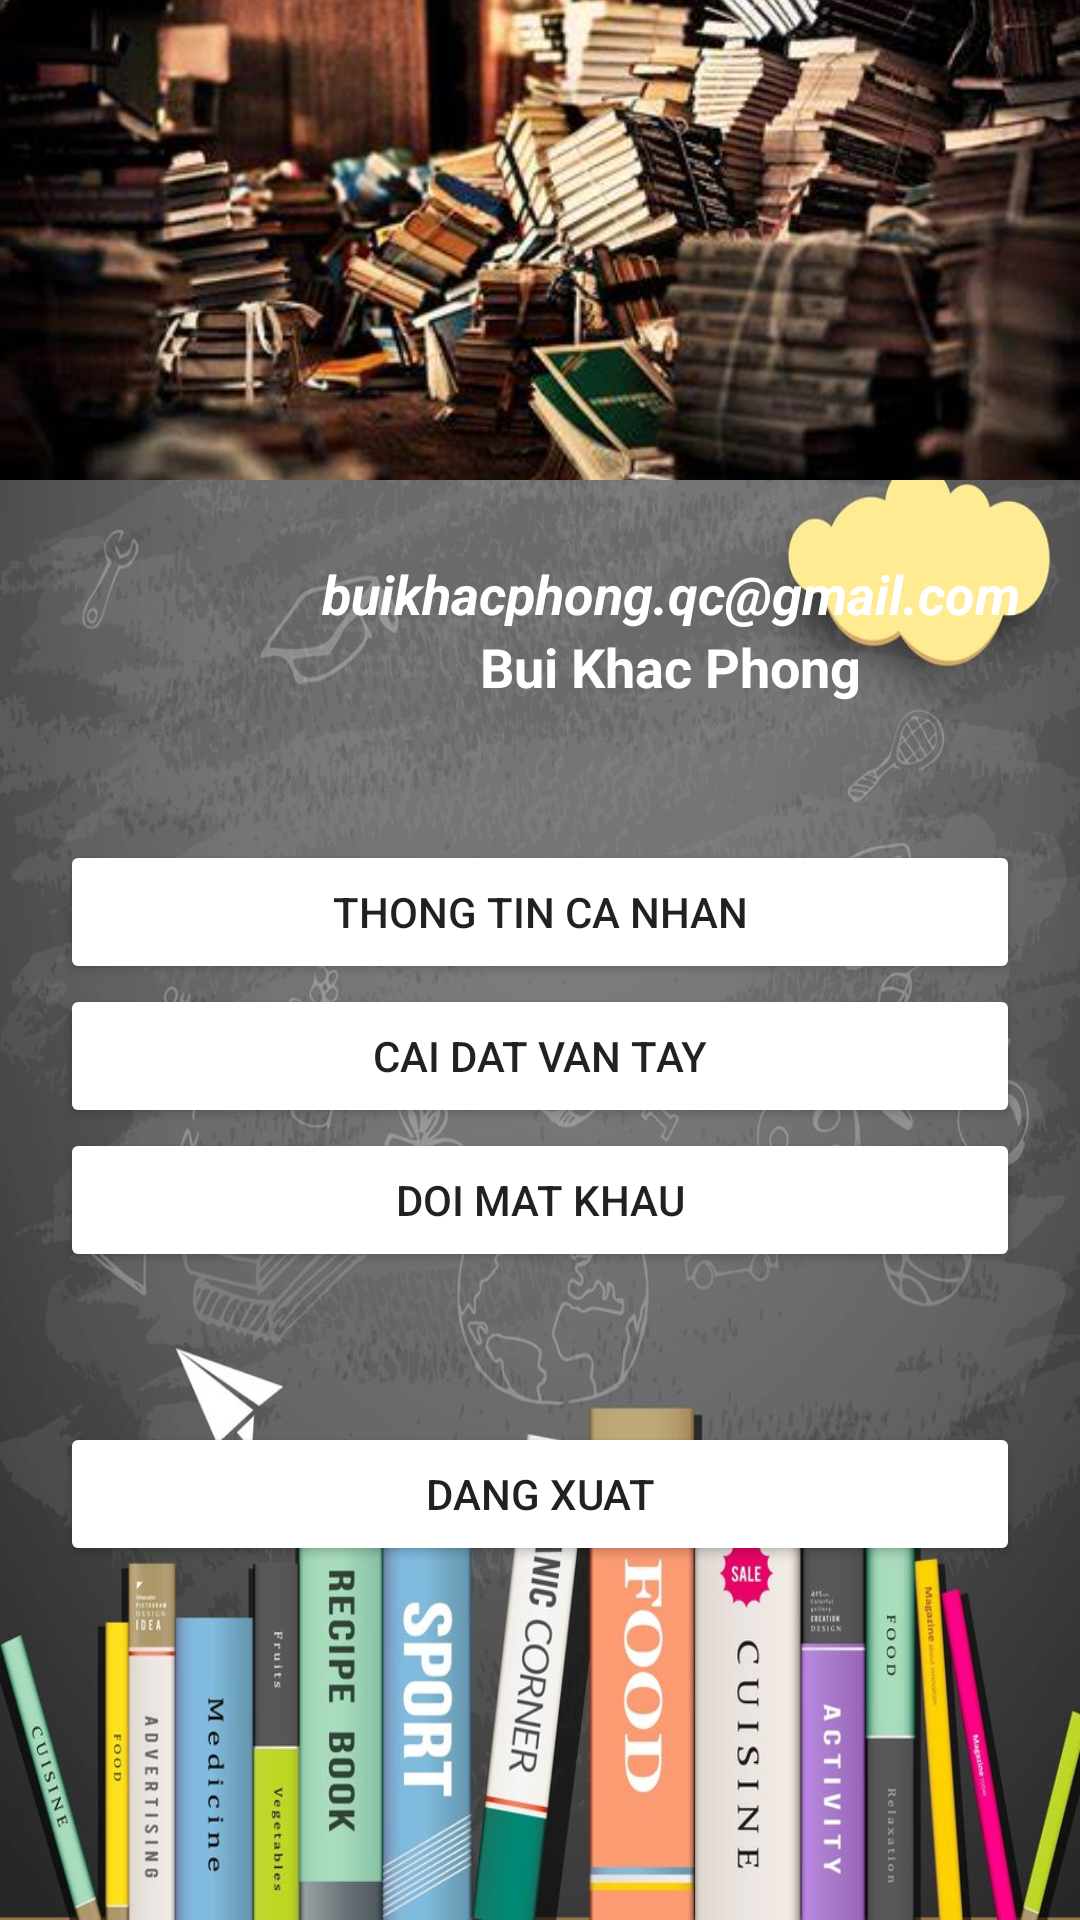

Write the Android layout XML for this screen, with the resource values it uses.
<!-- AndroidManifest.xml: application theme Theme.LibraryManageApp -->
<!-- res/layout/fragment_manage.xml -->
<?xml version="1.0" encoding="utf-8"?>
<androidx.constraintlayout.widget.ConstraintLayout xmlns:android="http://schemas.android.com/apk/res/android"
    android:layout_width="match_parent"
    android:layout_height="match_parent"
    android:background="@drawable/backgroundbook"
    xmlns:app="http://schemas.android.com/apk/res-auto">
    <ImageView
        android:id="@+id/bia"
        android:src="@drawable/bia"
        android:layout_width="match_parent"
        android:layout_height="160dp"
        android:scaleType="centerCrop"
        app:layout_constraintTop_toTopOf="parent"
        app:layout_constraintStart_toStartOf="parent"/>
    <LinearLayout
        android:id="@+id/tt"
        android:layout_margin="10dp"
        android:layout_width="match_parent"
        android:layout_height="wrap_content"
        android:orientation="horizontal"
        android:weightSum="7"
        app:layout_constraintTop_toBottomOf="@id/bia"
        app:layout_constraintStart_toStartOf="parent">
        <ImageView
            android:id="@+id/user_image"
            android:src="@drawable/zalo"
            android:layout_width="80dp"
            android:layout_height="80dp"
            android:scaleType="centerCrop"
            android:layout_weight="3"/>
        <LinearLayout
            android:layout_width="wrap_content"
            android:layout_height="wrap_content"
            android:orientation="vertical"
            android:weightSum="2"
            android:layout_gravity="center"
            android:layout_marginLeft="10dp">
            <TextView
                android:id="@+id/user_email"
                android:text="buikhacphong.qc@gmail.com"
                android:textStyle="bold|italic"
                android:textSize="18dp"
                android:textColor="@color/white"
                android:layout_gravity="center"
                android:layout_width="wrap_content"
                android:layout_height="wrap_content"
                android:layout_weight="1"/>
            <TextView
                android:id="@+id/user_name"
                android:text="Bui Khac Phong"
                android:textStyle="bold"
                android:textSize="18dp"
                android:textColor="@color/white"
                android:layout_gravity="center"
                android:layout_width="wrap_content"
                android:layout_height="wrap_content"
                android:layout_weight="1"/>
        </LinearLayout>
    </LinearLayout>
    <Button
        android:id="@+id/btn_thongtin"
        android:text="Thong tin ca nhan"
        app:layout_constraintTop_toBottomOf="@id/tt"
        android:layout_marginTop="30dp"
        android:backgroundTint="@color/Blue"
        android:layout_marginLeft="20dp"
        android:layout_marginRight="20dp"
        android:layout_width="match_parent"
        android:layout_height="wrap_content"/>
    <Button
        android:id="@+id/btn_vanmtay"
        android:text="Cai dat van tay"
        app:layout_constraintTop_toBottomOf="@id/btn_thongtin"
        android:layout_marginLeft="20dp"
        android:layout_marginRight="20dp"
        android:backgroundTint="@color/Blue"
        android:layout_width="match_parent"
        android:layout_height="wrap_content"/>
    <Button
        android:id="@+id/btn_doimatkhau"
        android:text="Doi mat khau"
        app:layout_constraintTop_toBottomOf="@id/btn_vanmtay"
        android:layout_marginLeft="20dp"
        android:layout_marginRight="20dp"
        android:backgroundTint="@color/Blue"
        android:layout_width="match_parent"
        android:layout_height="wrap_content"/>
    <Button
        android:id="@+id/btn_dangxuat"
        android:text="Dang xuat"
        app:layout_constraintTop_toBottomOf="@id/btn_doimatkhau"
        android:layout_marginTop="50dp"
        android:layout_marginLeft="20dp"
        android:layout_marginRight="20dp"
        android:backgroundTint="@color/Blue"
        android:layout_width="match_parent"
        android:layout_height="wrap_content"/>
</androidx.constraintlayout.widget.ConstraintLayout>
<!-- resources referenced by this layout -->
<resources>
  <!-- drawable backgroundbook: jpg bitmap (drawable, 150885 bytes) -->
  <!-- drawable bia: jpg bitmap (drawable, 29797 bytes) -->
  <style name="Theme.LibraryManageApp" parent="Theme.MaterialComponents.DayNight.NoActionBar">
          
          <item name="colorPrimary">@color/purple_500</item>
          <item name="colorPrimaryVariant">@color/purple_700</item>
          <item name="colorOnPrimary">@color/white</item>
          
          <item name="colorSecondary">@color/teal_200</item>
          <item name="colorSecondaryVariant">@color/teal_700</item>
          <item name="colorOnSecondary">@color/black</item>
          
          <item name="android:statusBarColor">?attr/colorPrimaryVariant</item>
          
      </style>
  <!-- not gathered from this repository: default colours our renderer supplied (Android Studio template values) -->
  <color name="purple_500">#FF6200EE</color>
  <color name="purple_700">#FF3700B3</color>
  <color name="teal_200">#FF03DAC5</color>
  <color name="teal_700">#FF018786</color>
  <color name="black">#FF000000</color>
  <color name="white">#FFFFFFFF</color>
</resources>
